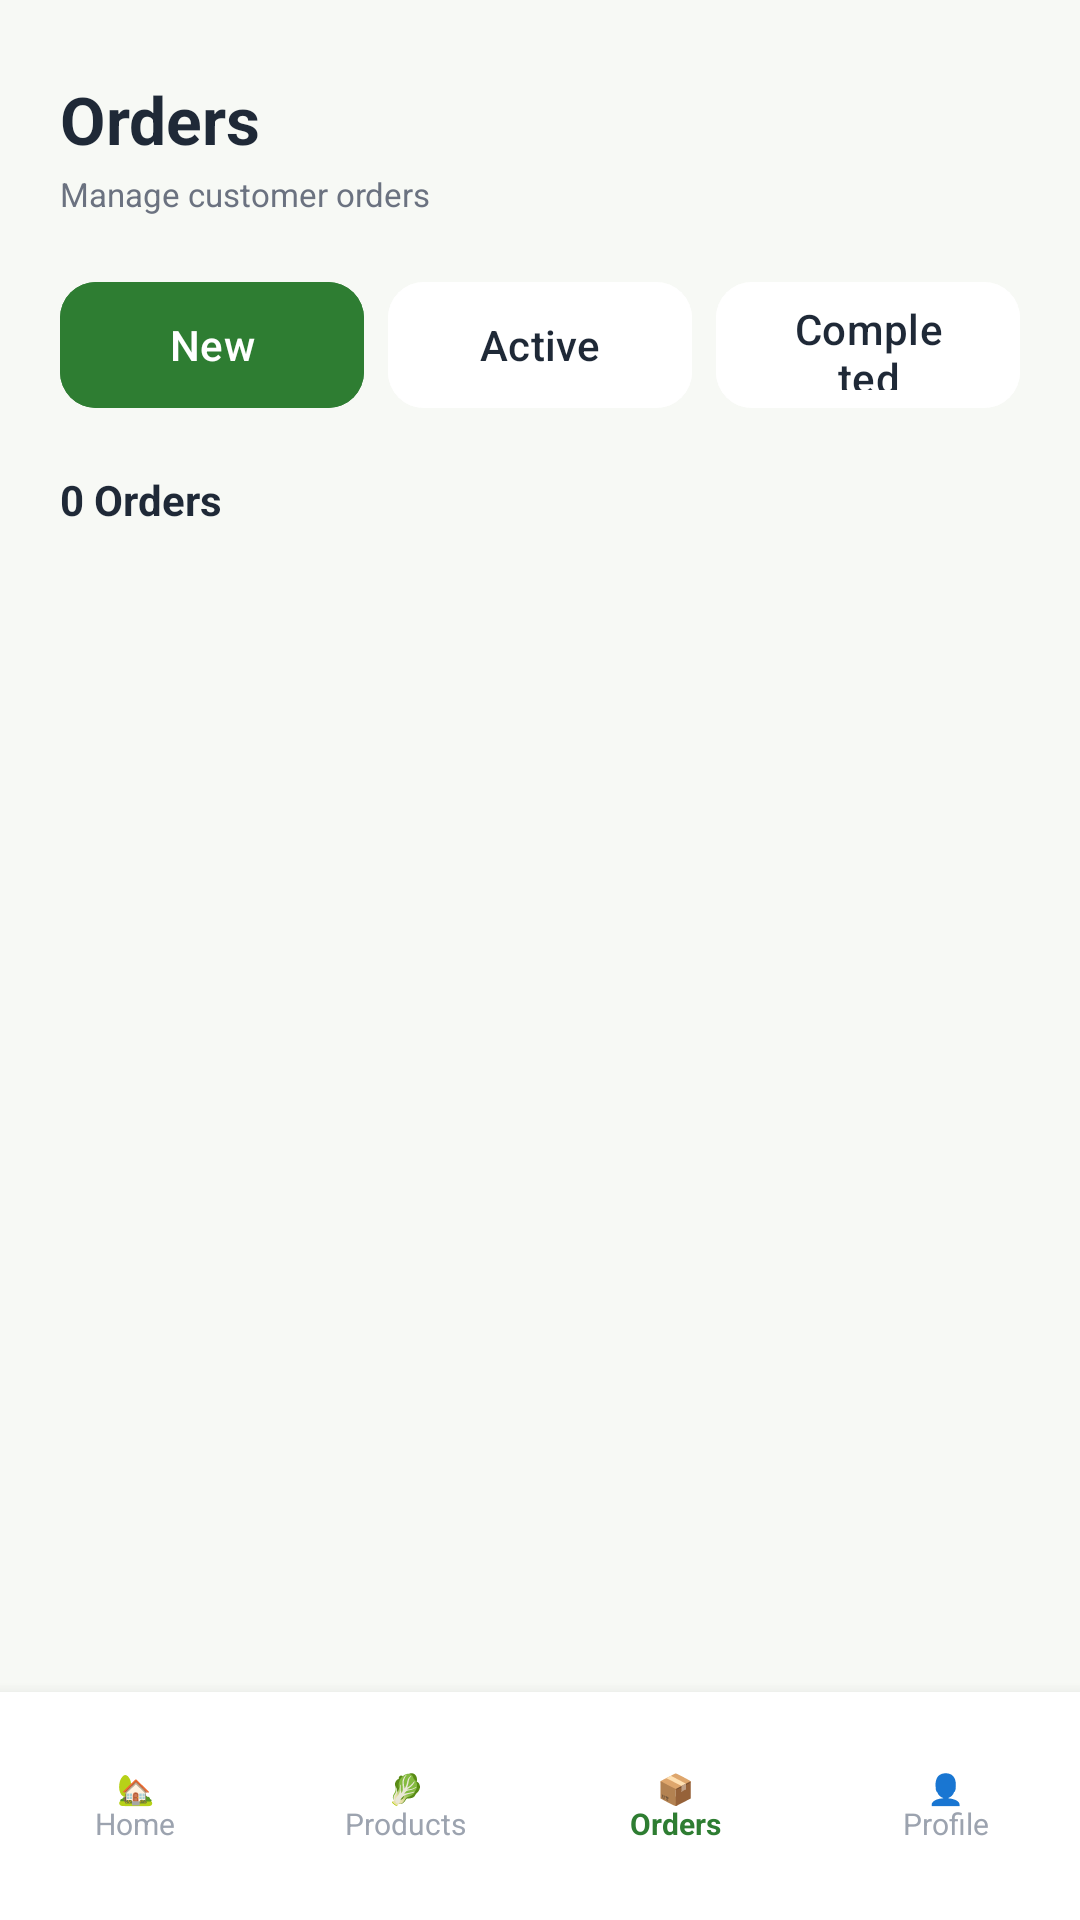

Reconstruct the res/layout file that produces this screen, plus the resources it refers to.
<!-- AndroidManifest.xml: application theme Theme.AgriLinkSL -->
<!-- res/layout/activity_farmer_orders.xml -->
<?xml version="1.0" encoding="utf-8"?>
<androidx.constraintlayout.widget.ConstraintLayout
    xmlns:android="http://schemas.android.com/apk/res/android"
    xmlns:app="http://schemas.android.com/apk/res-auto"
    android:layout_width="match_parent"
    android:layout_height="match_parent"
    android:background="#F7F9F5">

    <LinearLayout
        android:layout_width="0dp"
        android:layout_height="0dp"
        android:orientation="vertical"
        android:paddingStart="20dp"
        android:paddingEnd="20dp"
        android:paddingTop="25dp"
        app:layout_constraintTop_toTopOf="parent"
        app:layout_constraintBottom_toTopOf="@id/farmerOrdersBottomNav"
        app:layout_constraintStart_toStartOf="parent"
        app:layout_constraintEnd_toEndOf="parent">

        <TextView
            android:layout_width="wrap_content"
            android:layout_height="wrap_content"
            android:text="Orders"
            android:textColor="#1F2937"
            android:textSize="22sp"
            android:textStyle="bold" />

        <TextView
            android:layout_width="wrap_content"
            android:layout_height="wrap_content"
            android:layout_marginTop="3dp"
            android:text="Manage customer orders"
            android:textColor="#6B7280"
            android:textSize="11sp" />

        <LinearLayout
            android:layout_width="match_parent"
            android:layout_height="50dp"
            android:layout_marginTop="18dp"
            android:orientation="horizontal">

            <com.google.android.material.button.MaterialButton
                android:id="@+id/btnFarmerOrdersNew"
                android:layout_width="0dp"
                android:layout_height="match_parent"
                android:layout_weight="1"
                android:layout_marginEnd="4dp"
                android:backgroundTint="#2E7D32"
                android:text="New"
                android:textAllCaps="false"
                android:textColor="#FFFFFF"
                app:cornerRadius="12dp" />

            <com.google.android.material.button.MaterialButton
                android:id="@+id/btnFarmerOrdersActive"
                android:layout_width="0dp"
                android:layout_height="match_parent"
                android:layout_weight="1"
                android:layout_marginStart="4dp"
                android:layout_marginEnd="4dp"
                android:backgroundTint="#FFFFFF"
                android:text="Active"
                android:textAllCaps="false"
                android:textColor="#1F2937"
                app:cornerRadius="12dp" />

            <com.google.android.material.button.MaterialButton
                android:id="@+id/btnFarmerOrdersCompleted"
                android:layout_width="0dp"
                android:layout_height="match_parent"
                android:layout_weight="1"
                android:layout_marginStart="4dp"
                android:backgroundTint="#FFFFFF"
                android:text="Completed"
                android:textAllCaps="false"
                android:textColor="#1F2937"
                app:cornerRadius="12dp" />

        </LinearLayout>

        <TextView
            android:id="@+id/tvFarmerOrdersCount"
            android:layout_width="wrap_content"
            android:layout_height="wrap_content"
            android:layout_marginTop="17dp"
            android:text="0 Orders"
            android:textColor="#1F2937"
            android:textSize="14sp"
            android:textStyle="bold" />

        <androidx.core.widget.NestedScrollView
            android:layout_width="match_parent"
            android:layout_height="0dp"
            android:layout_marginTop="10dp"
            android:layout_weight="1"
            android:fillViewport="true">

            <LinearLayout
                android:id="@+id/containerFarmerOrders"
                android:layout_width="match_parent"
                android:layout_height="wrap_content"
                android:orientation="vertical"
                android:paddingBottom="22dp" />

        </androidx.core.widget.NestedScrollView>

    </LinearLayout>

    <LinearLayout
        android:id="@+id/farmerOrdersBottomNav"
        android:layout_width="0dp"
        android:layout_height="76dp"
        android:background="#FFFFFF"
        android:elevation="8dp"
        android:gravity="center"
        android:orientation="horizontal"
        android:weightSum="4"
        app:layout_constraintBottom_toBottomOf="parent"
        app:layout_constraintStart_toStartOf="parent"
        app:layout_constraintEnd_toEndOf="parent">

        <TextView
            android:id="@+id/navFarmerOrdersHome"
            android:layout_width="0dp"
            android:layout_height="match_parent"
            android:layout_weight="1"
            android:gravity="center"
            android:text="🏡&#10;Home"
            android:textColor="#9CA3AF"
            android:textSize="10sp" />

        <TextView
            android:id="@+id/navFarmerOrdersProducts"
            android:layout_width="0dp"
            android:layout_height="match_parent"
            android:layout_weight="1"
            android:gravity="center"
            android:text="🥬&#10;Products"
            android:textColor="#9CA3AF"
            android:textSize="10sp" />

        <TextView
            android:layout_width="0dp"
            android:layout_height="match_parent"
            android:layout_weight="1"
            android:gravity="center"
            android:text="📦&#10;Orders"
            android:textColor="#2E7D32"
            android:textSize="10sp"
            android:textStyle="bold" />

        <TextView
            android:id="@+id/navFarmerOrdersProfile"
            android:layout_width="0dp"
            android:layout_height="match_parent"
            android:layout_weight="1"
            android:gravity="center"
            android:text="👤&#10;Profile"
            android:textColor="#9CA3AF"
            android:textSize="10sp" />

    </LinearLayout>

</androidx.constraintlayout.widget.ConstraintLayout>
<!-- resources referenced by this layout -->
<resources>
  <style name="Theme.AgriLinkSL" parent="Base.Theme.AgriLinkSL" />
  <style name="Base.Theme.AgriLinkSL" parent="Theme.Material3.DayNight.NoActionBar">
          
          
      </style>
</resources>
